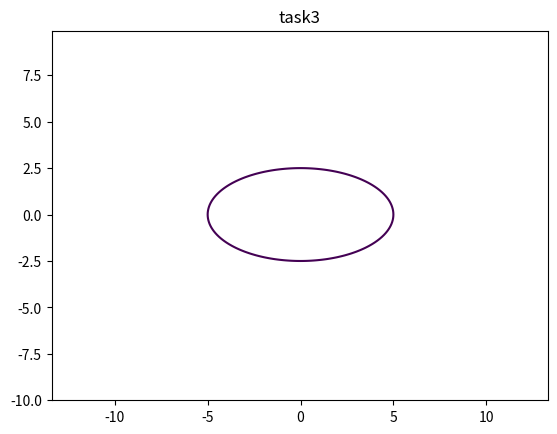
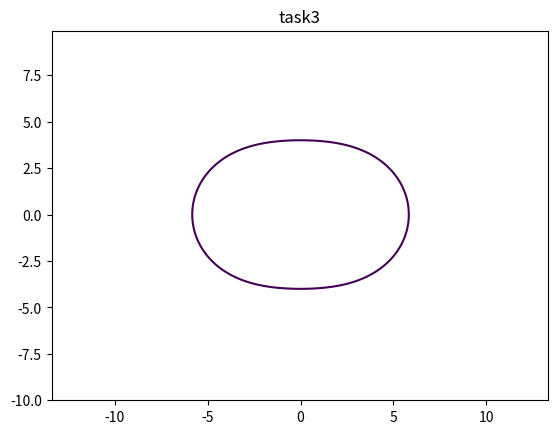

Recreate these plots in Python, in order.
import matplotlib.pyplot as plt
import numpy as np

def circle_plotter(a=5, b = 2.5):
    x = np.arange(-10, 10, 0.1)
    y = np.arange(-10, 10, 0.1)
    X, Y = np.meshgrid(x, y)
    E = X**2 / a**2 + Y**2 / b**2 - 1
    plt.contour(X, Y, E, levels=[0])

    plt.axis('equal')
    plt.title('task3')
    plt.savefig('Task__3_elipse.png')
    plt.close()

circle_plotter(a=5, b = 2.5)

def cassini_plotter(a=5, c=3):
    x = np.arange(-10, 10, 0.1)
    y = np.arange(-10, 10, 0.1)
    X, Y = np.meshgrid(x, y)
    C = (a**4 - c**4) - ((X**2 + Y**2)**2 - 2*c**2*(X**2 - Y**2))
    plt.contour(X, Y, C, levels=[0])

    plt.axis('equal')
    plt.title('task3')
    plt.savefig('Task__3_cassini.png')
    plt.close()
cassini_plotter(a=5, c=3)
